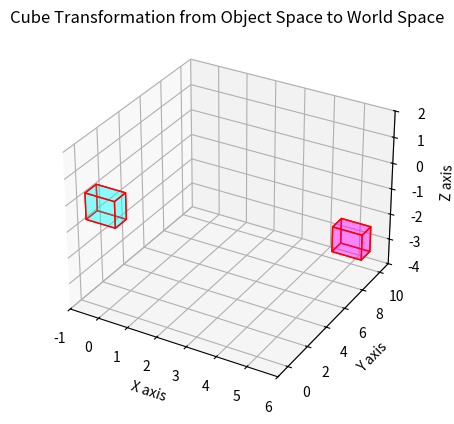

Reproduce this figure in Python.
import matplotlib.pyplot as plt
from mpl_toolkits.mplot3d.art3d import Poly3DCollection
import numpy as np

# Define vertices of a unit cube centered at origin in object space
object_cube_vertices = np.array([
    [-0.5, -0.5, -0.5],
    [0.5, -0.5, -0.5],
    [0.5,  0.5, -0.5],
    [-0.5,  0.5, -0.5],
    [-0.5, -0.5,  0.5],
    [0.5, -0.5,  0.5],
    [0.5,  0.5,  0.5],
    [-0.5,  0.5,  0.5]
])

# Define faces of the cube
faces = [[object_cube_vertices[j] for j in [0, 1, 2, 3]],
         [object_cube_vertices[j] for j in [4, 5, 6, 7]], 
         [object_cube_vertices[j] for j in [0, 1, 5, 4]], 
         [object_cube_vertices[j] for j in [2, 3, 7, 6]], 
         [object_cube_vertices[j] for j in [1, 2, 6, 5]],
         [object_cube_vertices[j] for j in [4, 7, 3, 0]]]

# Transformation vector
translation_vector = np.array([5, 10, -3])

# Apply transformation to the cube vertices to get world space vertices
world_cube_vertices = object_cube_vertices + translation_vector

# Define faces of the transformed cube
transformed_faces = [[world_cube_vertices[j] for j in [0, 1, 2, 3]],
                     [world_cube_vertices[j] for j in [4, 5, 6, 7]], 
                     [world_cube_vertices[j] for j in [0, 1, 5, 4]], 
                     [world_cube_vertices[j] for j in [2, 3, 7, 6]], 
                     [world_cube_vertices[j] for j in [1, 2, 6, 5]],
                     [world_cube_vertices[j] for j in [4, 7, 3, 0]]]

fig = plt.figure()
ax = fig.add_subplot(111, projection='3d')

# Plot object space cube
ax.add_collection3d(Poly3DCollection(faces, facecolors='cyan', linewidths=1, edgecolors='r', alpha=.25))
# Plot world space cube
ax.add_collection3d(Poly3DCollection(transformed_faces, facecolors='magenta', linewidths=1, edgecolors='r', alpha=.25))

# Set plot limits
ax.set_xlim([-1, 6])
ax.set_ylim([-1, 11])
ax.set_zlim([-4, 2])

# Labels
ax.set_xlabel('X axis')
ax.set_ylabel('Y axis')
ax.set_zlabel('Z axis')

# Title
plt.title('Cube Transformation from Object Space to World Space')

plt.show()
